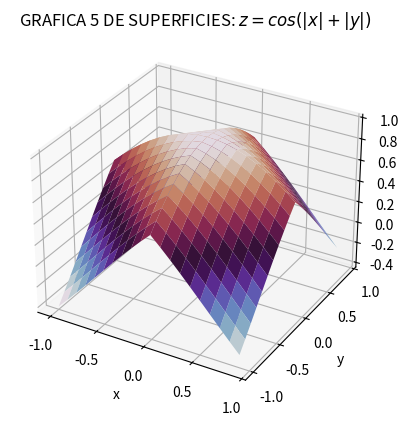

This figure's Python source:
import matplotlib.pyplot as plt
import numpy as np

x = np.arange(-1,1,0.1)
y = np.arange(-1,1,0.1)
x, y = np.meshgrid(x,y)
z = np.cos(np.abs(x) + np.abs(y))

my_cmap = plt.get_cmap('twilight')
fig = plt.figure()
ax = fig.add_subplot(projection='3d')
ax.plot_surface(x,y,z,cmap = my_cmap)
ax.set_title('GRAFICA 5 DE SUPERFICIES: $z=cos(|x| + |y|)$')
ax.set_xlabel('x')
ax.set_ylabel('y')
ax.set_zlabel('z')

plt.show()